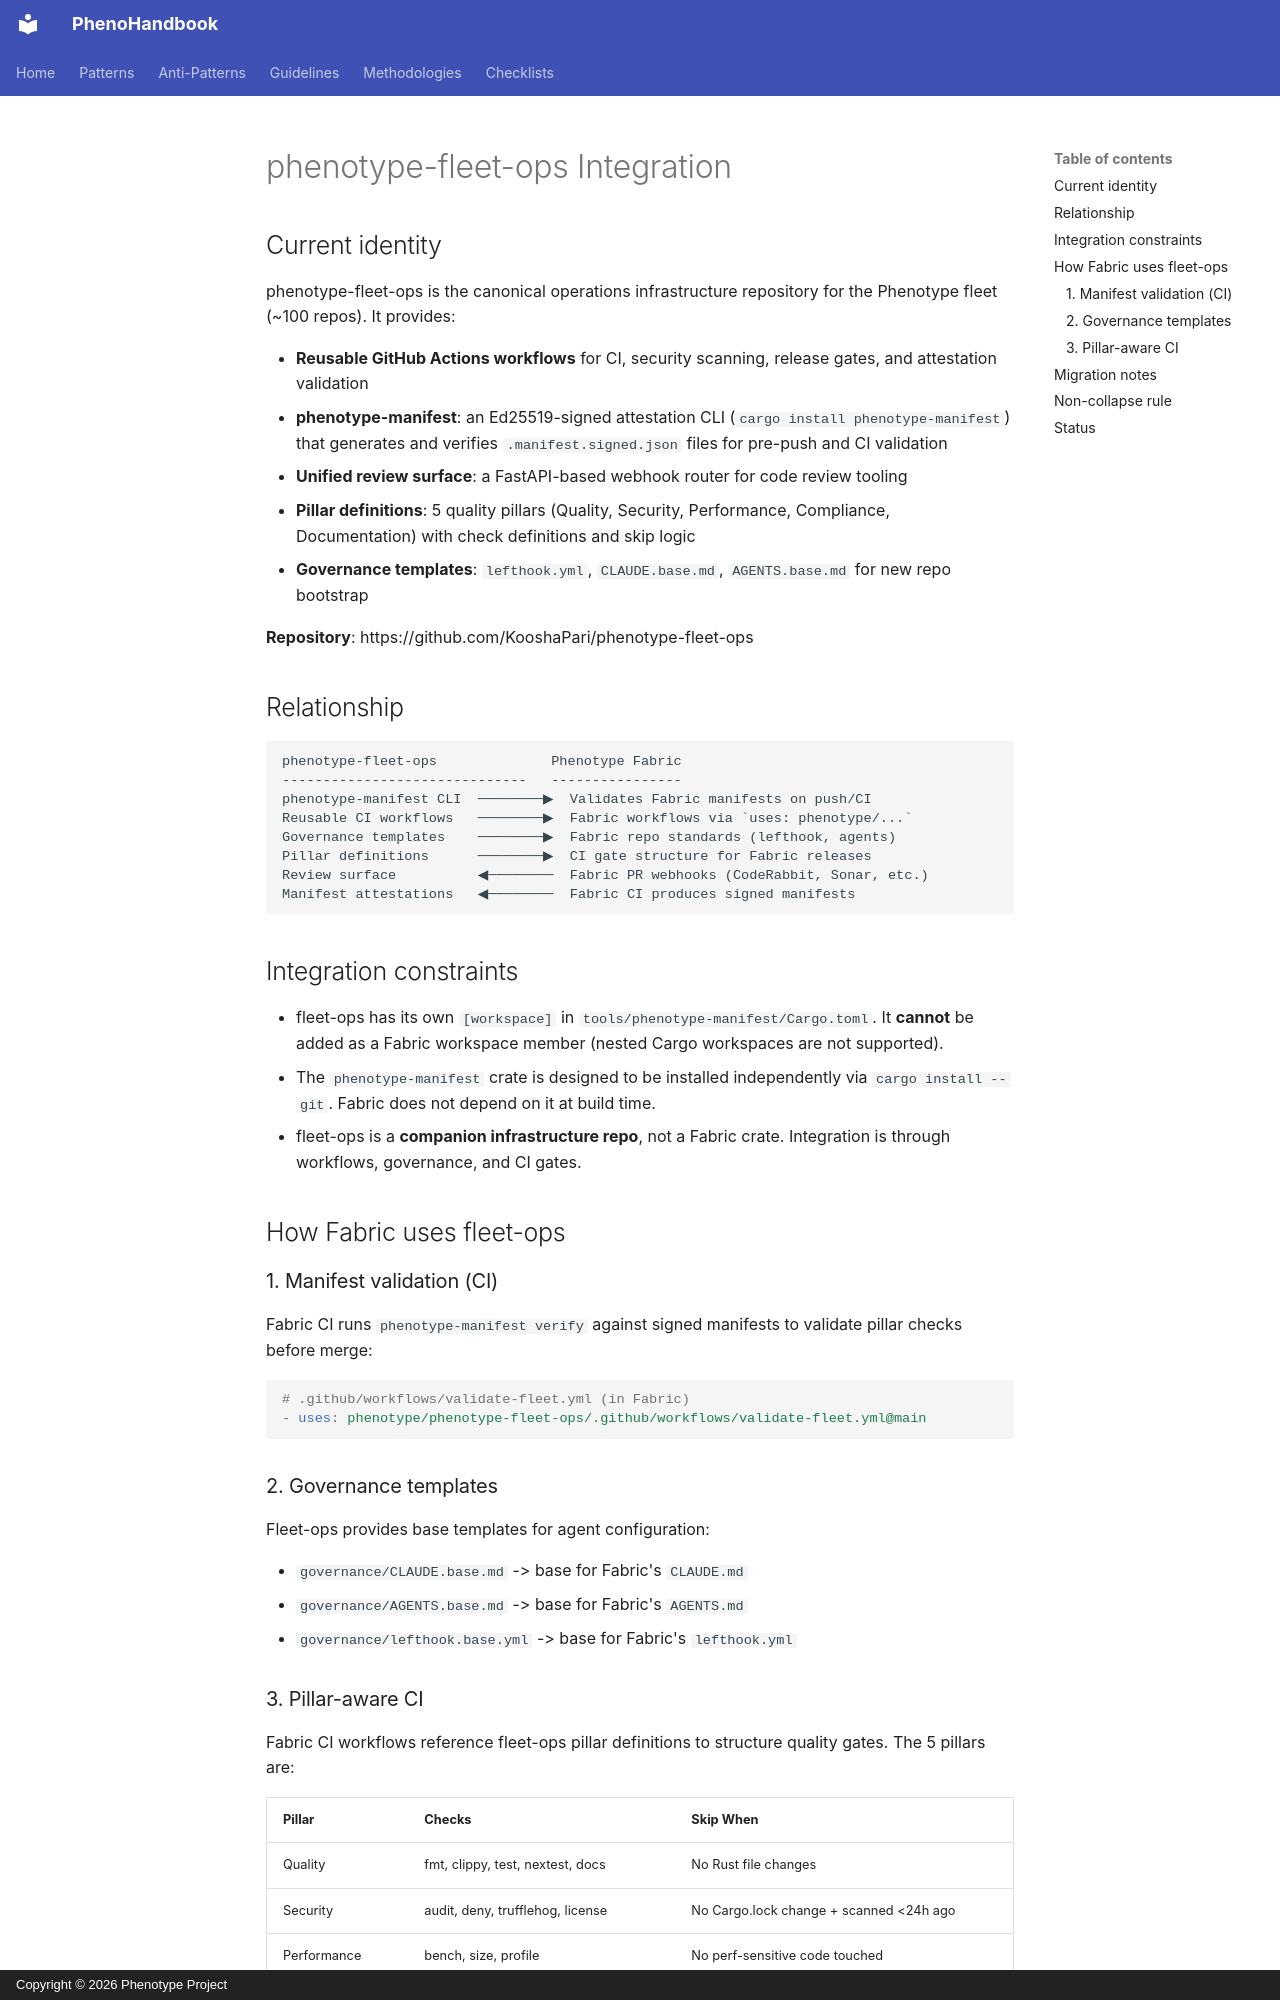

repository: KooshaPari/PhenoShared · page: src/ecosystem/fleet-ops/index.html · generator: mkdocs · copyright: Copyright © 2026 Phenotype Project

# phenotype-fleet-ops Integration

## Current identity

phenotype-fleet-ops is the canonical operations infrastructure repository for the Phenotype fleet (~100 repos). It provides:

- **Reusable GitHub Actions workflows** for CI, security scanning, release gates, and attestation validation
- **phenotype-manifest**: an Ed25519-signed attestation CLI (`cargo install phenotype-manifest`) that generates and verifies `.manifest.signed.json` files for pre-push and CI validation
- **Unified review surface**: a FastAPI-based webhook router for code review tooling
- **Pillar definitions**: 5 quality pillars (Quality, Security, Performance, Compliance, Documentation) with check definitions and skip logic
- **Governance templates**: `lefthook.yml`, `CLAUDE.base.md`, `AGENTS.base.md` for new repo bootstrap

**Repository**: https://github.com/KooshaPari/phenotype-fleet-ops

## Relationship

```text
phenotype-fleet-ops              Phenotype Fabric
------------------------------   ----------------
phenotype-manifest CLI  ────────▶  Validates Fabric manifests on push/CI
Reusable CI workflows   ────────▶  Fabric workflows via `uses: phenotype/...`
Governance templates    ────────▶  Fabric repo standards (lefthook, agents)
Pillar definitions      ────────▶  CI gate structure for Fabric releases
Review surface          ◀────────  Fabric PR webhooks (CodeRabbit, Sonar, etc.)
Manifest attestations   ◀────────  Fabric CI produces signed manifests
```

## Integration constraints

- fleet-ops has its own `[workspace]` in `tools/phenotype-manifest/Cargo.toml`. It **cannot** be added as a Fabric workspace member (nested Cargo workspaces are not supported).
- The `phenotype-manifest` crate is designed to be installed independently via `cargo install --git`. Fabric does not depend on it at build time.
- fleet-ops is a **companion infrastructure repo**, not a Fabric crate. Integration is through workflows, governance, and CI gates.

## How Fabric uses fleet-ops

### 1. Manifest validation (CI)

Fabric CI runs `phenotype-manifest verify` against signed manifests to validate pillar checks before merge:

```yaml
# .github/workflows/validate-fleet.yml (in Fabric)
- uses: phenotype/phenotype-fleet-ops/.github/workflows/validate-fleet.yml@main
```

### 2. Governance templates

Fleet-ops provides base templates for agent configuration:

- `governance/CLAUDE.base.md` -> base for Fabric's `CLAUDE.md`
- `governance/AGENTS.base.md` -> base for Fabric's `AGENTS.md`
- `governance/lefthook.base.yml` -> base for Fabric's `lefthook.yml`
